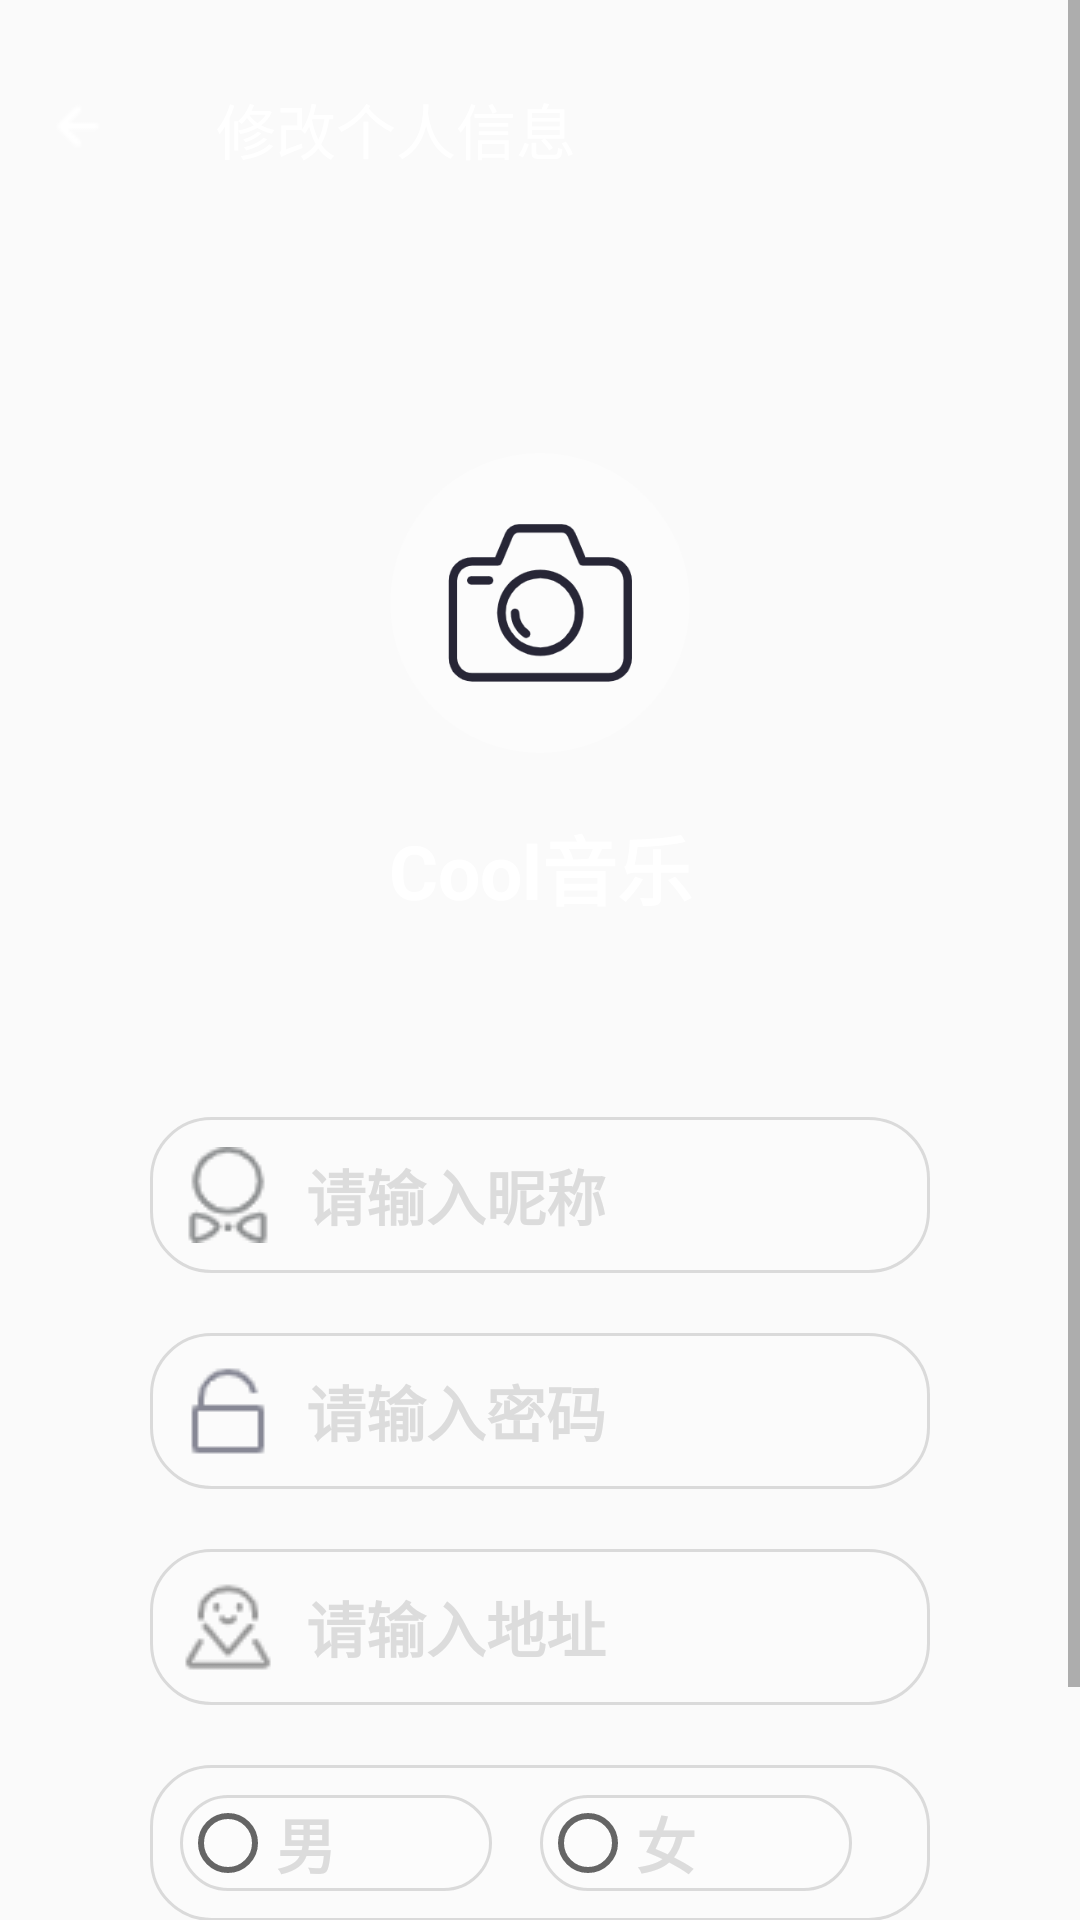

This screen was rendered from an Android layout file. Write that file and the resources it references.
<!-- AndroidManifest.xml: application theme Theme.CoolMusic -->
<!-- res/layout/activity_change_user_message.xml -->
<?xml version="1.0" encoding="utf-8"?>
<LinearLayout xmlns:android="http://schemas.android.com/apk/res/android"
xmlns:app="http://schemas.android.com/apk/res-auto"
xmlns:tools="http://schemas.android.com/tools"
android:orientation="vertical"
android:id="@+id/main"
android:layout_width="match_parent"
android:layout_height="match_parent"
android:background="@drawable/bg"
android:gravity="center_horizontal"
tools:context=".activity.user.ChangeUserMessageActivity">


<ScrollView
    android:layout_width="match_parent"
    android:layout_height="wrap_content">

    <LinearLayout
        android:layout_width="match_parent"
        android:layout_height="wrap_content"
        android:orientation="vertical"
        android:gravity="center_vertical|center_horizontal"
        >
        <androidx.appcompat.widget.Toolbar
            android:id="@+id/user_change_message_bar"
            android:layout_width="match_parent"
            android:layout_height="wrap_content"
            android:background="#00C78F0C"
            app:titleTextColor="#FFFFFF"
            app:title="修改个人信息"
            app:navigationIcon="@drawable/back"
            android:layout_marginTop="15dp"
            />

        <ImageView
            android:id="@+id/user_change_message_tx"

            android:layout_width="100dp"
            android:layout_height="100dp"
            android:src="@drawable/tx"
            android:layout_marginTop="80dp"
            android:background="@drawable/circle_background"
            android:padding="15dp"
            />
        <TextView
            android:layout_width="match_parent"
            android:layout_height="wrap_content"
            android:text="Cool音乐"
            android:layout_marginTop="20dp"
            android:textColor="#FFFFFF"
            android:textStyle="bold"
            android:gravity="center|center_vertical|center_horizontal"
            android:layout_marginBottom="65dp"
            android:textSize="25sp"
            />

        <EditText
            android:id="@+id/user_change_message_nickName"
            android:layout_width="match_parent"
            android:layout_height="wrap_content"
            android:textColor="#B3FFFFFF"
            android:layout_marginLeft="50dp"
            android:layout_marginRight="50dp"
            android:hint="请输入昵称"
            android:textColorHint="#DCDCDC"
            android:background="@drawable/edit_logon_bg"
            android:padding="10dp"
            android:textStyle="bold"
            android:textSize="20sp"
            android:drawableLeft="@drawable/icon_nick"
            android:drawablePadding="10dp"

            />




        <EditText
            android:id="@+id/user_change_message_pwd"

            android:layout_width="match_parent"
            android:layout_height="wrap_content"
            android:layout_marginLeft="50dp"
            android:layout_marginTop="20dp"
            android:layout_marginRight="50dp"
            android:background="@drawable/edit_logon_bg"
            android:drawableLeft="@drawable/icon_pas"
            android:drawablePadding="10dp"
            android:hint="请输入密码"
            android:inputType="textPassword"
            android:padding="10dp"
            android:textColor="#B3FFFFFF"
            android:textColorHint="#DCDCDC"
            android:textSize="20sp"
            android:textStyle="bold" />

        <EditText
            android:id="@+id/user_change_message_address"

            android:layout_marginTop="20dp"

            android:layout_width="match_parent"
            android:layout_height="wrap_content"
            android:textColor="#B3FFFFFF"
            android:layout_marginLeft="50dp"
            android:layout_marginRight="50dp"
            android:hint="请输入地址"
            android:textColorHint="#DCDCDC"
            android:background="@drawable/edit_logon_bg"
            android:padding="10dp"
            android:textStyle="bold"
            android:textSize="20sp"
            android:drawableLeft="@drawable/icon_address"
            android:drawablePadding="10dp"
            />

        <RadioGroup
            android:layout_width="match_parent"
            android:layout_height="wrap_content"
            android:orientation="horizontal"
            android:layout_marginLeft="50dp"
            android:layout_marginRight="50dp"
            android:padding="10dp"
            android:textStyle="bold"
            android:textSize="20sp"
            android:layout_marginTop="20dp"
            android:background="@drawable/edit_logon_bg"
            >

            <RadioButton
                android:id="@+id/user_change_message_man"

                android:layout_width="0dp"
                android:layout_height="wrap_content"
                android:text="男"
                android:textColor="#DCDCDC"
                android:layout_marginEnd="16dp"
                android:layout_weight="1"
                android:textColorHint="#DCDCDC"
                android:background="@drawable/edit_logon_bg"
                android:textStyle="bold"
                android:textSize="20sp"
                />

            <RadioButton
                android:id="@+id/user_change_message_woman"
                android:layout_width="0dp"
                android:layout_height="wrap_content"
                android:layout_weight="1"
                android:text="女"
                android:textColor="#DCDCDC"
                android:layout_marginEnd="16dp"
                android:textColorHint="#DCDCDC"
                android:background="@drawable/edit_logon_bg"
                android:textStyle="bold"
                android:textSize="20sp"
                />


        </RadioGroup>


        <LinearLayout

            android:layout_width="match_parent"
            android:layout_height="wrap_content"
            android:layout_marginLeft="50dp"
            android:layout_marginTop="40dp"
            android:layout_marginRight="50dp"
            android:gravity="center_horizontal|center_vertical">


            <Button
                android:id="@+id/user_change_message_btn"
                android:layout_width="0dp"
                android:layout_height="wrap_content"
                android:layout_marginRight="20dp"
                android:layout_weight="1"
                android:background="@drawable/button_logon_bg"
                android:foreground="?android:attr/selectableItemBackground"
                android:text="更改个人信息"
                android:textColor="#FFFFFF" />




        </LinearLayout>





    </LinearLayout>



</ScrollView>




</LinearLayout>
<!-- resources referenced by this layout -->
<resources>
  <!-- drawable back: png bitmap (drawable, 304 bytes) -->
  <!-- drawable button_logon_bg (drawable) -->
  <shape xmlns:android="http://schemas.android.com/apk/res/android">
  
      <solid android:color="#DEFA0C00"></solid>
      <stroke android:width="1dp" android:color="#E62C21"/>
      <corners android:radius="50dp" />
  </shape>
  <!-- drawable circle_background (drawable) -->
  <?xml version="1.0" encoding="utf-8"?>
  <shape xmlns:android="http://schemas.android.com/apk/res/android"
      android:shape="oval">
      <solid android:color="#54FFFFFF"/>
  
  
  
  
  </shape>
  <!-- drawable edit_logon_bg (drawable) -->
  <shape xmlns:android="http://schemas.android.com/apk/res/android">
  
      <solid android:color="#26FFFFFF"></solid>
      <stroke android:width="1dp" android:color="#D1D3D3D3"/>
      <corners android:radius="20dp" />
  </shape>
  <!-- drawable icon_address: png bitmap (drawable, 1243 bytes) -->
  <!-- drawable icon_nick: png bitmap (drawable, 1328 bytes) -->
  <!-- drawable icon_pas: png bitmap (drawable, 581 bytes) -->
  <!-- drawable tx: png bitmap (drawable, 10273 bytes) -->
  <style name="Theme.CoolMusic" parent="Theme.MaterialComponents.DayNight.NoActionBar.Bridge">
   
          
  
          
          <item name="android:windowLayoutInDisplayCutoutMode" tools:targetApi="p">shortEdges</item>
          
          <item name="android:windowTranslucentStatus">true</item>
          <item name="android:windowTranslucentNavigation">false</item>
      </style>
</resources>
